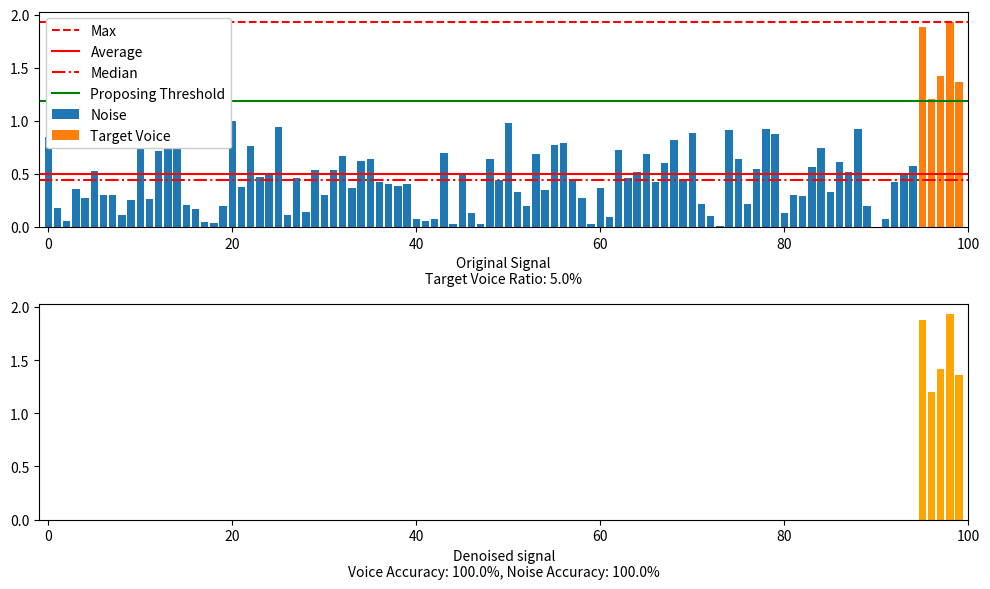

This chart was generated by the following Python code:
"""
[Digital Signal Processing] (2020-2)
Assignment #4 - Problem 5
[redacted]

Solution 1)
    For noise, whose magnitude is usually smaller than that of target voice,
    set threshold by equation shown below.
        [{max(total signal) + min{average(total signal), median(total signal)}] / 2
"""
import numpy as np
import matplotlib.pyplot as plt


def main(total_length, target_num, target_delta = 1, verbose=False):
    np.random.seed(15)

    noise_num = total_length - target_num

    # 노이즈 및 타겟 보이스 임의 생성
    noise = np.random.random(noise_num)

    # target_delta: 노이즈 대비 타겟 보이스가 큰 정도
    target = np.random.random(target_num) + target_delta
    if verbose:
        print(target)

    total = np.concatenate((noise, target))

    if verbose:
        print(total.shape)

    # 노이즈 및 타겟 보이스 plot
    fig, ax = plt.subplots(2, 1, figsize=(10, 6))
    ax[0].bar(range(noise_num), noise, label='Noise')
    ax[0].bar(range(noise_num, total_length), target, label='Target Voice')

    # 전체 신호의 최대, 평균, 중간값 표시
    ax[0].axhline(np.max(total), color='red', linestyle='dashed', label='Max')
    ax[0].axhline(np.average(total), color='red', label='Average')
    ax[0].axhline(np.median(total), color='red', linestyle='dashdot', label='Median')

    # 평균과 중간값 중 작은 값을 기준으로 설정
    mean_or_med = np.min((np.average(total), np.median(total)))

    # 최대값과 (평균 or 중간값)의 평균으로 threshold 설정
    threshold = (np.max(total) + mean_or_med) / 2
    ax[0].axhline(threshold, color='green', label='Proposing Threshold')

    # 전체 신호에서 타켓 보이스의 비율
    target_ratio = round(target_num / total_length * 100, 1)

    ax[0].set_xlabel("Original Signal\nTarget Voice Ratio: {}%".format(target_ratio))
    ax[0].legend(loc='upper left', framealpha=1)
    ax[0].set_xlim(-1, total_length)

    # Threshold 기반 denoise 된 신호
    denoised_voice = np.array([0 if data < threshold else data for data in total])

    # Denoise 된 신호 중 노이즈, 타겟 보이스의 수
    denoised_voice_num = np.count_nonzero(denoised_voice[-target_num:])
    denoised_noise_num = np.count_nonzero(denoised_voice[:noise_num])
    if verbose:
        print(denoised_voice_num)
        print(denoised_noise_num)

    # 노이즈, 타겟 보이스 분류 정확도
    voice_acc = denoised_voice_num / target_num
    noise_acc = (noise_num - denoised_noise_num) / noise_num

    ax[1].bar(range(total_length), denoised_voice, color='orange')
    ax[1].set_xlabel('Denoised signal\nVoice Accuracy: {}%, Noise Accuracy: {}%'.format(
        round(voice_acc * 100, 1),
        round(noise_acc * 100, 1)
    ))
    ax[1].set_xlim(-1, total_length)

    plt.tight_layout()
    plt.show()


if __name__ == '__main__':
    main(total_length=100, target_num=5)
